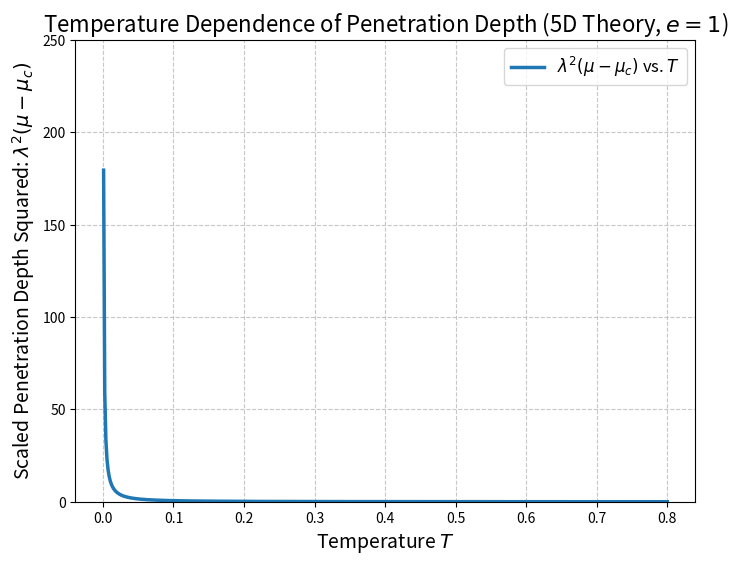

Write the Python code that produced this figure.
import numpy as np
import matplotlib.pyplot as plt

# --- パラメータ設定 ---
# 論文の図1に合わせて結合定数を設定
e_sq = 1.0  # e^2 = 1.0 なので e = 1

# --- 計算式の定義 ---

def lambda_sq_factor(T, e_sq):
    """λ^2 * (μ - μ_c) を計算する関数"""
    # 式(5.9c)から (μ - μ_c) を除いた部分
    # λ^2 * (μ - μ_c) = (1 - e^2 * ln(πT)) / (12 * π * e^2 * T)
    
    log_term = np.log(np.pi * T)
    numerator = 1 - e_sq * log_term
    denominator = 12 * np.pi * e_sq * T
    return numerator / denominator

# --- プロット用のデータ生成 ---
# 温度Tの範囲を設定します。
# 低温での発散の様子がわかるように、0に近い値から始めます。
T = np.linspace(0.001, 0.8, 500)

# 各温度で λ^2 * (μ - μ_c) を計算
y_values = lambda_sq_factor(T, e_sq)

# --- グラフの描画 ---
plt.figure(figsize=(8, 6))
plt.plot(T, y_values, label=r'$\lambda^2 (\mu - \mu_c)$ vs. $T$', lw=2.5)

# グラフの装飾
plt.xlabel(r'Temperature $T$', fontsize=14)
plt.ylabel(r'Scaled Penetration Depth Squared: $\lambda^2 (\mu - \mu_c)$', fontsize=14)
plt.title(r'Temperature Dependence of Penetration Depth (5D Theory, $e=1$)', fontsize=16)
plt.grid(True, linestyle='--', alpha=0.7)
plt.ylim(0, 250) # y軸の表示範囲を調整して発散の様子を見やすくする
plt.legend(fontsize=12)
plt.show()